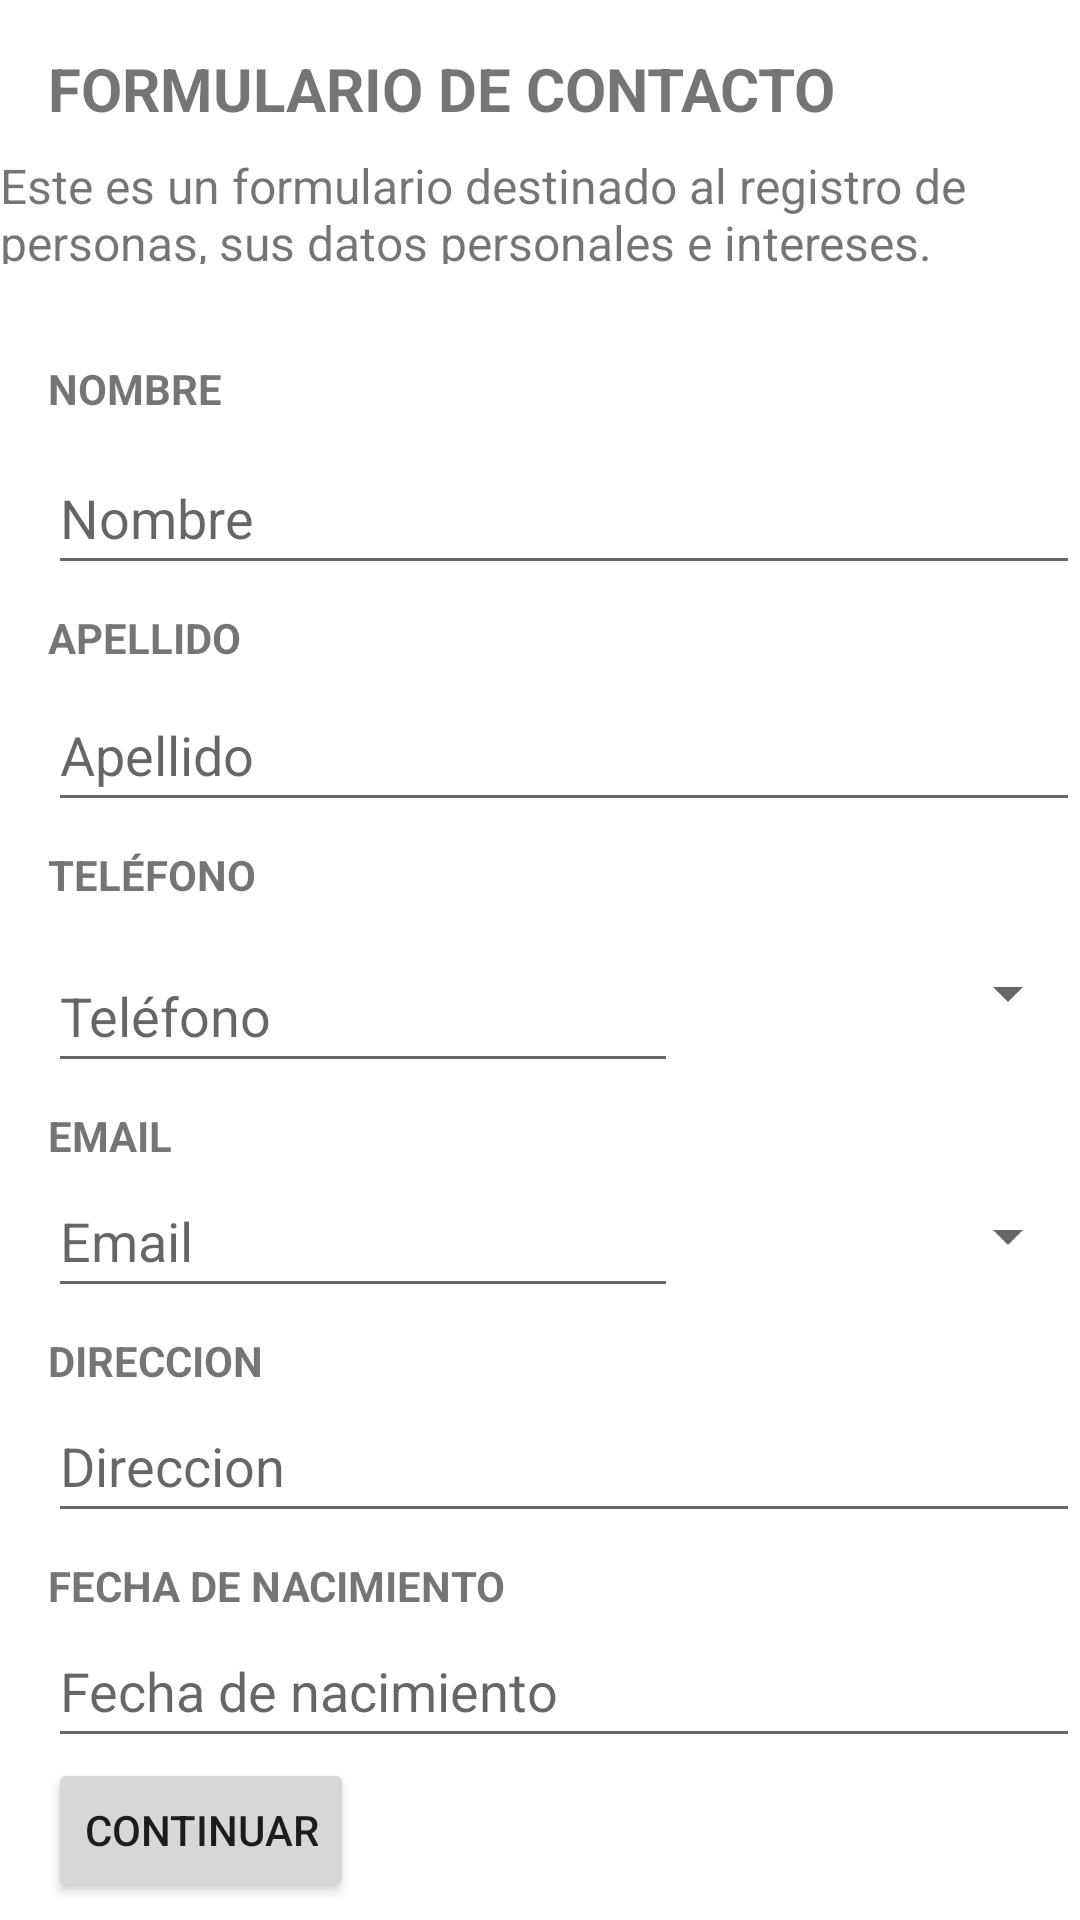

The Android layout XML behind this screen, and the referenced resources:
<!-- AndroidManifest.xml: application theme Theme.TP2_Grupo5 -->
<!-- res/layout/activity_agregar_contactos1.xml -->
<?xml version="1.0" encoding="utf-8"?>
<androidx.constraintlayout.widget.ConstraintLayout xmlns:android="http://schemas.android.com/apk/res/android"
    xmlns:app="http://schemas.android.com/apk/res-auto"
    xmlns:tools="http://schemas.android.com/tools"
    android:layout_width="match_parent"
    android:layout_height="match_parent"
    tools:context=".AgregarContactos1">

    <TextView
        android:id="@+id/textView"
        android:layout_width="wrap_content"
        android:layout_height="wrap_content"
        android:layout_marginStart="16dp"
        android:layout_marginTop="16dp"
        android:text="@string/tituloFormulario"
        android:textSize="20sp"
        android:textStyle="bold"
        app:layout_constraintStart_toStartOf="parent"
        app:layout_constraintTop_toTopOf="parent" />

    <TextView
        android:id="@+id/textView2"
        android:layout_width="361dp"
        android:layout_height="37dp"
        android:layout_marginTop="8dp"
        android:text="@string/descripcionFormulario"
        android:textSize="16sp"
        app:layout_constraintEnd_toEndOf="parent"
        app:layout_constraintHorizontal_bias="0.32"
        app:layout_constraintStart_toStartOf="parent"
        app:layout_constraintTop_toBottomOf="@+id/textView"
        tools:ignore="TextSizeCheck" />

    <ScrollView
        android:layout_width="0dp"
        android:layout_height="0dp"
        android:layout_marginTop="24dp"
        app:layout_constraintBottom_toBottomOf="parent"
        app:layout_constraintEnd_toEndOf="parent"
        app:layout_constraintStart_toStartOf="parent"
        app:layout_constraintTop_toBottomOf="@+id/textView2">

        <LinearLayout
            android:layout_width="match_parent"
            android:layout_height="match_parent"
            android:orientation="vertical">

            <TextView
                android:id="@+id/textView3"
                android:layout_width="wrap_content"
                android:layout_height="wrap_content"
                android:layout_marginStart="16dp"
                android:layout_marginTop="8dp"
                android:text="@string/nombreMayus"
                android:textStyle="bold" />

            <EditText
                android:id="@+id/etNombre"
                android:layout_width="match_parent"
                android:layout_height="wrap_content"
                android:layout_marginStart="16dp"
                android:layout_marginTop="8dp"
                android:ems="10"
                android:hint="@string/nombreMinus"
                android:inputType="text"
                android:minHeight="48dp"
                tools:ignore="Autofill" />

            <TextView
                android:id="@+id/textView4"
                android:layout_width="wrap_content"
                android:layout_height="wrap_content"
                android:layout_marginStart="16dp"
                android:layout_marginTop="8dp"
                android:text="APELLIDO"
                android:textStyle="bold" />

            <EditText
                android:id="@+id/etApellido"
                android:layout_width="match_parent"
                android:layout_height="wrap_content"
                android:layout_marginStart="16dp"
                android:layout_marginTop="4dp"
                android:ems="10"
                android:hint="@string/apellidoMinus"
                android:inputType="text"
                android:minHeight="48dp"
                tools:ignore="Autofill" />

            <TextView
                android:id="@+id/textView5"
                android:layout_width="wrap_content"
                android:layout_height="wrap_content"
                android:layout_marginStart="16dp"
                android:layout_marginTop="8dp"
                android:text="@string/telefonoMayus"
                android:textStyle="bold" />

            <LinearLayout
                android:layout_width="match_parent"
                android:layout_height="match_parent"
                android:orientation="horizontal">


                <EditText
                    android:id="@+id/etTelefono"
                    android:layout_width="wrap_content"
                    android:layout_height="wrap_content"
                    android:layout_marginStart="16dp"
                    android:layout_marginTop="12dp"
                    android:ems="10"
                    android:hint="@string/telefonoMinus"
                    android:inputType="phone"
                    android:minHeight="48dp"
                    tools:ignore="Autofill" />

                <Spinner
                    android:id="@+id/spinnerTelefono"
                    android:layout_width="match_parent"
                    android:layout_height="wrap_content"
                    android:layout_gravity="center"
                    android:minHeight="48dp" />
            </LinearLayout>


            <TextView
                android:id="@+id/textView7"
                android:layout_width="match_parent"
                android:layout_height="wrap_content"
                android:layout_marginStart="16dp"
                android:layout_marginTop="8dp"
                android:text="@string/emailMayus"
                android:textStyle="bold"
                tools:layout_editor_absoluteX="-85dp"
                tools:layout_editor_absoluteY="466dp" />

            <LinearLayout
                android:layout_width="match_parent"
                android:layout_height="match_parent"
                android:orientation="horizontal">

                <EditText
                    android:id="@+id/etEmail"
                    android:layout_width="wrap_content"
                    android:layout_height="wrap_content"
                    android:layout_marginStart="16dp"
                    android:ems="10"
                    android:hint="@string/emailMinus"
                    android:inputType="textEmailAddress"
                    android:minHeight="48dp"
                    tools:ignore="Autofill"
                    tools:layout_editor_absoluteX="31dp"
                    tools:layout_editor_absoluteY="481dp" />

                <Spinner
                    android:id="@+id/SpinnerEmail"
                    android:layout_width="match_parent"
                    android:layout_height="wrap_content"
                    android:layout_gravity="center"
                    android:minHeight="48dp" />
            </LinearLayout>

            <TextView
                android:id="@+id/textView8"
                android:layout_width="match_parent"
                android:layout_height="wrap_content"
                android:layout_marginStart="16dp"
                android:layout_marginTop="8dp"
                android:text="@string/direccionMayus"
                android:textStyle="bold" />

            <EditText
                android:id="@+id/etDireccion"
                android:layout_width="match_parent"
                android:layout_height="wrap_content"
                android:layout_marginStart="16dp"
                android:ems="10"
                android:hint="@string/direccionMinus"
                android:inputType="text"
                android:minHeight="48dp"
                tools:ignore="Autofill"
                tools:layout_editor_absoluteX="22dp"
                tools:layout_editor_absoluteY="507dp" />

            <TextView
                android:id="@+id/textView9"
                android:layout_width="match_parent"
                android:layout_height="wrap_content"
                android:layout_marginStart="16dp"
                android:layout_marginTop="8dp"
                android:text="@string/fechaNacMayus"
                android:textStyle="bold" />

            <EditText
                android:id="@+id/etFechaNac"
                android:layout_width="match_parent"
                android:layout_height="wrap_content"
                android:layout_marginStart="16dp"
                android:ems="10"
                android:hint="@string/fechaNacMinus"
                android:inputType="date"
                android:minHeight="48dp"
                tools:ignore="Autofill"
                tools:layout_editor_absoluteX="47dp"
                tools:layout_editor_absoluteY="557dp" />

            <Button
                android:id="@+id/btnContinuar"
                android:layout_width="wrap_content"
                android:layout_height="wrap_content"
                android:layout_marginStart="16dp"
                android:onClick="btnContinuar_Click"
                android:text="@string/continuar"
                tools:layout_editor_absoluteX="37dp"
                tools:layout_editor_absoluteY="560dp" />

        </LinearLayout>
    </ScrollView>

</androidx.constraintlayout.widget.ConstraintLayout>
<!-- resources referenced by this layout -->
<resources>
  <string name="apellidoMinus">Apellido</string>
  <string name="continuar">CONTINUAR</string>
  <string name="descripcionFormulario">Este es un formulario destinado al registro de personas, sus datos personales e intereses.</string>
  <string name="direccionMayus">DIRECCION</string>
  <string name="direccionMinus">Direccion</string>
  <string name="emailMayus">EMAIL</string>
  <string name="emailMinus">Email</string>
  <string name="fechaNacMayus">FECHA DE NACIMIENTO</string>
  <string name="fechaNacMinus">Fecha de nacimiento</string>
  <string name="nombreMayus">NOMBRE</string>
  <string name="nombreMinus">Nombre</string>
  <string name="telefonoMayus">TELÉFONO</string>
  <string name="telefonoMinus">Teléfono</string>
  <string name="tituloFormulario">FORMULARIO DE CONTACTO</string>
  <style name="Theme.TP2_Grupo5" parent="Theme.MaterialComponents.DayNight.DarkActionBar">
          
          <item name="colorPrimary">@color/purple_500</item>
          <item name="colorPrimaryVariant">@color/purple_700</item>
          <item name="colorOnPrimary">@color/white</item>
          
          <item name="colorSecondary">@color/teal_200</item>
          <item name="colorSecondaryVariant">@color/teal_700</item>
          <item name="colorOnSecondary">@color/black</item>
          
          <item name="android:statusBarColor">?attr/colorPrimaryVariant</item>
          
      </style>
  <!-- not gathered from this repository: default colours our renderer supplied (Android Studio template values) -->
  <color name="purple_500">#FF6200EE</color>
  <color name="purple_700">#FF3700B3</color>
  <color name="teal_200">#FF03DAC5</color>
  <color name="teal_700">#FF018786</color>
  <color name="black">#FF000000</color>
  <color name="white">#FFFFFFFF</color>
</resources>
